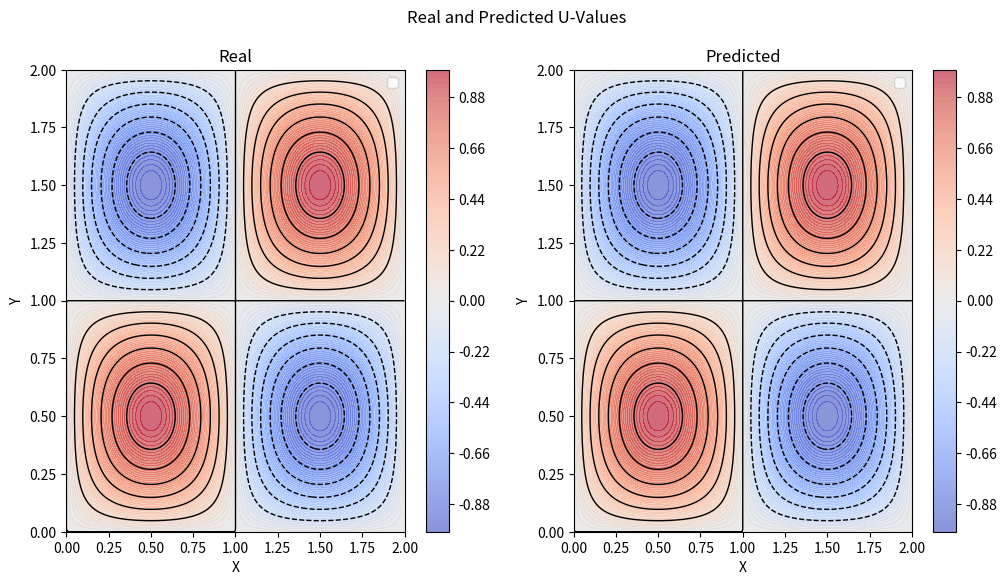

The matplotlib source for this figure:
import matplotlib.pyplot as plt
import random
import numpy as np
import time


class NNPlots:
    def __init__(self, test_x, test_y, true_u, x, y, pred_u, x_limits, y_limits):
        self.test_x = test_x
        self.test_y = test_y
        self.true_u = true_u

        self.x = x
        self.y = y
        self.pred_u = pred_u

        self.x_limits = x_limits
        self.y_limits = y_limits

    @staticmethod
    def plotLoss(train_loss):
        plt.figure(figsize=(10, 8))
        plt.xlabel("Epochs")
        plt.ylabel("Loss")
        plt.plot(train_loss)
        plt.show()

    def plot3d(self):
        """
        3d plot with 2 surfaces: real and predicted
        """
        ax = plt.figure().add_subplot(projection="3d")
        ax.plot_surface(
            self.test_x,
            self.test_y,
            self.true_u,
            edgecolor="royalblue",
            lw=0.5,
            rstride=8,
            cstride=8,
            alpha=0.4,
            # cmap="BuGn",
            facecolor="red",
            label="real",
        )
        ax.plot_surface(
            self.x,
            self.y,
            self.pred_u,
            edgecolor="royalblue",
            lw=0.5,
            rstride=8,
            cstride=8,
            alpha=0.4,
            # cmap="plasma",
            facecolor="blue",
            label="pred",
        )
        # ax.scatter(x, y, train_u, s=0.5, label="train")
        ax.legend(fontsize=15)
        ax.set(
            xlim=self.x_limits, ylim=self.y_limits, xlabel="X", ylabel="Y", zlabel="Z"
        )

    def plot2d_contour(
        self, color_map="coolwarm", contour_levels=15, linestyle="dashed"
    ):
        """
        This function creates a 2D contour plot of the real and predicted u-values.
        """
        fig, (real, pred) = plt.subplots(1, 2, figsize=(12, 6))
        fig.suptitle("Real and Predicted U-Values")

        real.contour(
            self.test_x,
            self.test_y,
            self.true_u,
            levels=contour_levels,
            linewidths=1,
            linestyle=linestyle,
            colors=["black"],
            alpha=1,
        )
        realc = real.contourf(
            self.x,
            self.y,
            self.true_u,
            levels=100,
            cmap=color_map,
            alpha=0.6,
        )
        real.legend(["Real"])
        fig.colorbar(realc, ax=real)

        pred.contour(
            self.test_x,
            self.test_y,
            self.pred_u,
            levels=contour_levels,
            linewidths=1,
            linestyle=linestyle,
            colors=["black"],
            alpha=1,
        )
        predc = pred.contourf(
            self.x,
            self.y,
            self.pred_u,
            levels=100,
            cmap=color_map,
            alpha=0.6,
        )
        pred.legend(["Predicted"])
        fig.colorbar(predc, ax=pred)

        real.set(xlim=self.x_limits, ylim=self.y_limits, xlabel="X", ylabel="Y")
        pred.set(
            title="Predicted",
            xlim=self.x_limits,
            ylim=self.y_limits,
            xlabel="X",
            ylabel="Y",
        )
        real.set(title="Real")

    def plot2d_fix_x(self, x_i=None):
        """
        This function creates a 2D plot by fixing the x-coordinate at a specific value.
        If no value is provided for x_i, the function randomly selects an index within the valid range.
        """
        if x_i == None:
            x_i = random.randint(0, self.grid_size[0] - 1)
        fig1 = plt.figure()
        flat = fig1.add_subplot()
        flat.plot(
            np.linspace(self.y_limits[0], self.y_limits[1], len(self.pred_u[x_i])),
            self.pred_u[x_i],
            label="pred",
        )
        flat.plot(
            np.linspace(self.y_limits[0], self.y_limits[1], len(self.true_u[x_i])),
            self.true_u[x_i],
            label="real",
        )
        flat.legend(fontsize=15)


if __name__ == ("__main__"):

    def real_u(x, y):
        return np.sin(np.pi * x) * np.sin(np.pi * y)

    grid_size = (50, 50)
    plotting_grid_size = (200, 200)
    x_limits = (0, 2)
    y_limits = (0, 2)
    border_grid_size = (50, 50)
    x = np.linspace(x_limits[0], x_limits[1], plotting_grid_size[0])
    y = np.linspace(y_limits[0], y_limits[1], plotting_grid_size[1])
    x, y = np.meshgrid(x, y)
    test_x = np.linspace(x_limits[0], x_limits[1], plotting_grid_size[0])
    test_y = np.linspace(x_limits[0], x_limits[1], plotting_grid_size[1])
    test_x, test_y = np.meshgrid(test_x, test_y)
    train_u = real_u(x, y)
    true_u = real_u(test_x, test_y)
    test_coord = np.column_stack((test_x.flatten(), test_y.flatten()))
    pred_coord = list()
    pred_u = true_u
    plotter = NNPlots(test_x, test_y, true_u, x, y, pred_u, x_limits, y_limits)
    plotter.plot2d_contour()
